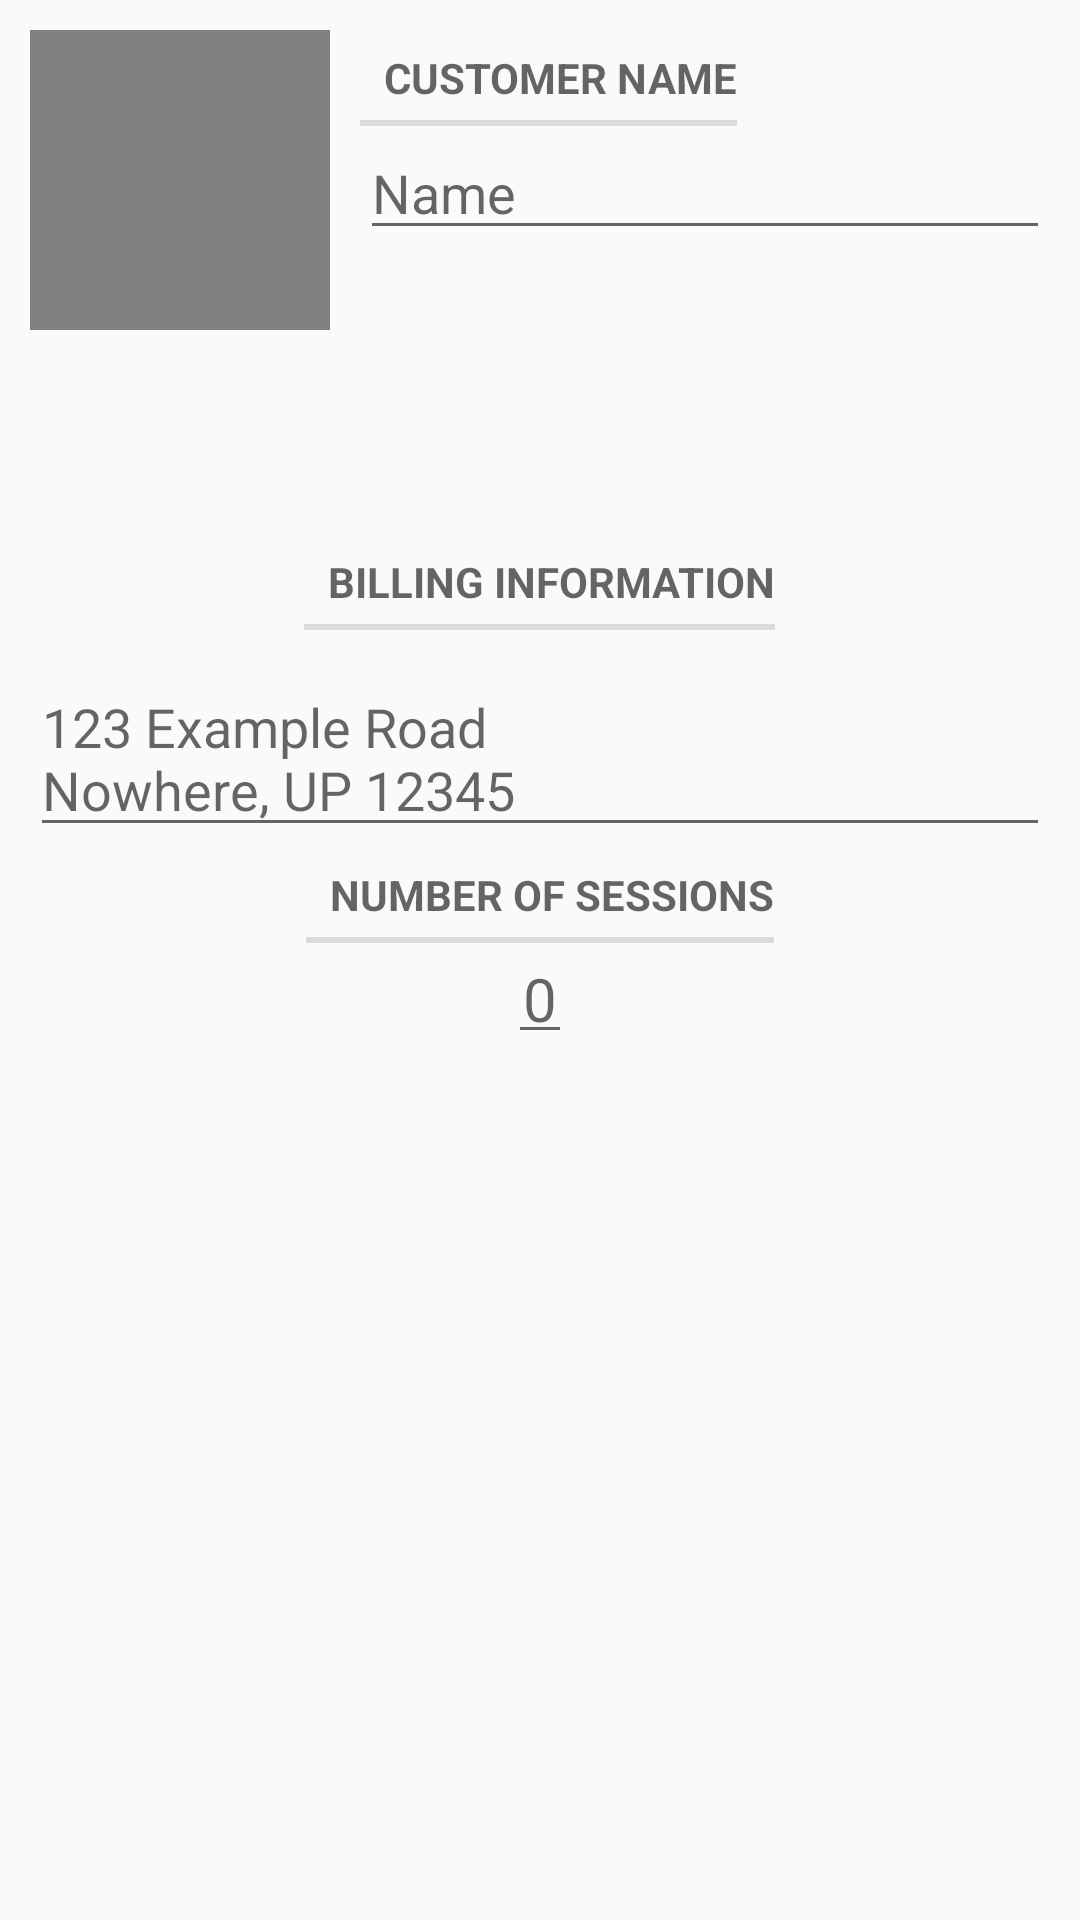

The Android layout XML behind this screen, and the referenced resources:
<!-- AndroidManifest.xml: application theme AppTheme -->
<!-- res/layout/fragment_add_customer.xml -->
<?xml version="1.0" encoding="utf-8"?>
<ScrollView
    xmlns:android="http://schemas.android.com/apk/res/android"
    android:layout_width="match_parent"
    android:layout_height="match_parent"
    android:fillViewport="true">

    <LinearLayout
        android:layout_width="match_parent"
        android:layout_height="wrap_content"
        android:orientation="vertical" >

        <LinearLayout
            android:layout_width="match_parent"
            android:layout_height="wrap_content"
            android:orientation="horizontal">

            <LinearLayout
                android:layout_width="wrap_content"
                android:layout_height="wrap_content"
                android:orientation="vertical">

                <ImageView
                    android:id="@+id/add_customer_imageview"
                    android:layout_width="100dp"
                    android:layout_height="100dp"
                    android:scaleType="fitXY"
                    android:background="@color/image_background"
                    android:layout_margin="10dp"
                    android:contentDescription="@string/customer_image"/>

                <ImageButton
                    android:id="@+id/add_customer_imagebutton"
                    android:layout_width="wrap_content"
                    android:layout_height="wrap_content"
                    android:layout_gravity="center_horizontal"
                    android:src="@mipmap/ic_camera"
                    android:contentDescription="@string/image_button"
                    style="?android:attr/buttonBarButtonStyle"/>
            </LinearLayout>
            <LinearLayout
                android:layout_width="match_parent"
                android:layout_height="wrap_content"
                android:orientation="vertical">

                <TextView
                    android:layout_width="wrap_content"
                    android:layout_height="wrap_content"
                    android:text="@string/customer_name"
                    android:layout_marginTop="10dp"
                    style="?android:listSeparatorTextViewStyle"/>

                <EditText
                    android:id="@+id/add_customer_name"
                    android:layout_width="match_parent"
                    android:layout_height="wrap_content"
                    android:layout_marginRight="10dp"
                    android:layout_marginEnd="10dp"
                    android:hint="@string/customer_name_hint"/>
            </LinearLayout>
        </LinearLayout>

        <TextView
            android:layout_width="wrap_content"
            android:layout_height="wrap_content"
            android:layout_margin="10dp"
            android:text="@string/billing_information"
            android:layout_gravity="center_horizontal"
            style="?android:listSeparatorTextViewStyle"/>

        <EditText
            android:id="@+id/add_customer_billinginfo"
            android:layout_width="match_parent"
            android:layout_height="wrap_content"
            android:layout_marginLeft="10dp"
            android:layout_marginRight="10dp"
            android:hint="@string/billing_information_hint"/>

        <TextView
            android:layout_width="wrap_content"
            android:layout_height="wrap_content"
            android:text="@string/number_of_sessions"
            android:layout_gravity="center_horizontal"
            style="?android:listSeparatorTextViewStyle"/>

        <EditText
            android:id="@+id/add_customer_session_number"
            android:layout_width="wrap_content"
            android:layout_height="wrap_content"
            android:padding="5dp"
            android:hint="@string/placeholder_number"
            android:inputType="number"
            android:layout_gravity="center_horizontal"
            android:textSize="20sp"/>
    </LinearLayout>
</ScrollView>
<!-- resources referenced by this layout -->
<resources>
  <color name="image_background">#808080</color>
  <string name="billing_information">Billing Information</string>
  <string name="billing_information_hint">123 Example Road\nNowhere, UP 12345</string>
  <string name="customer_image">Picture of customer</string>
  <string name="customer_name">Customer Name</string>
  <string name="customer_name_hint">Name</string>
  <string name="image_button">Button to take picture of customer</string>
  <string name="number_of_sessions">Number of Sessions</string>
  <string name="placeholder_number">0</string>
  <style name="AppTheme" parent="Theme.AppCompat.Light.DarkActionBar">
          
          <item name="colorPrimary">@color/colorPrimary</item>
          <item name="colorPrimaryDark">@color/colorPrimaryDark</item>
          <item name="colorAccent">@color/colorAccent</item>
      </style>
  <color name="colorPrimary">#3F51B5</color>
  <color name="colorPrimaryDark">#303F9F</color>
  <color name="colorAccent">#FF4081</color>
</resources>
